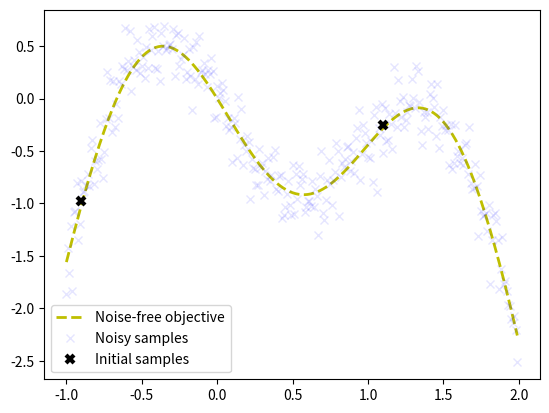

Recreate this plot in Python. (Note: this script raises an exception after producing the figure.)
import numpy as np


bounds = np.array([[-1.0, 2.0]])
noise = 0.2

def f(X, noise=noise):
    return -np.sin(3*X) - X**2 + 0.7*X + noise * np.random.randn(*X.shape)

X_init = np.array([[-0.9], [1.1]])
Y_init = f(X_init)

import matplotlib.pyplot as plt

# Dense grid of points within bounds
X = np.arange(bounds[:, 0], bounds[:, 1], 0.01).reshape(-1, 1)

# Noise-free objective function values at X 
Y = f(X,0)

# Plot optimization objective with noise level 
plt.plot(X, Y, 'y--', lw=2, label='Noise-free objective')
plt.plot(X, f(X), 'bx', lw=1, alpha=0.1, label='Noisy samples')
plt.plot(X_init, Y_init, 'kx', mew=3, label='Initial samples')
plt.legend();
# plt.show()

fig1 = plt.gcf()
fig1.figure().savefig('bayesian_opt.png', format='png')